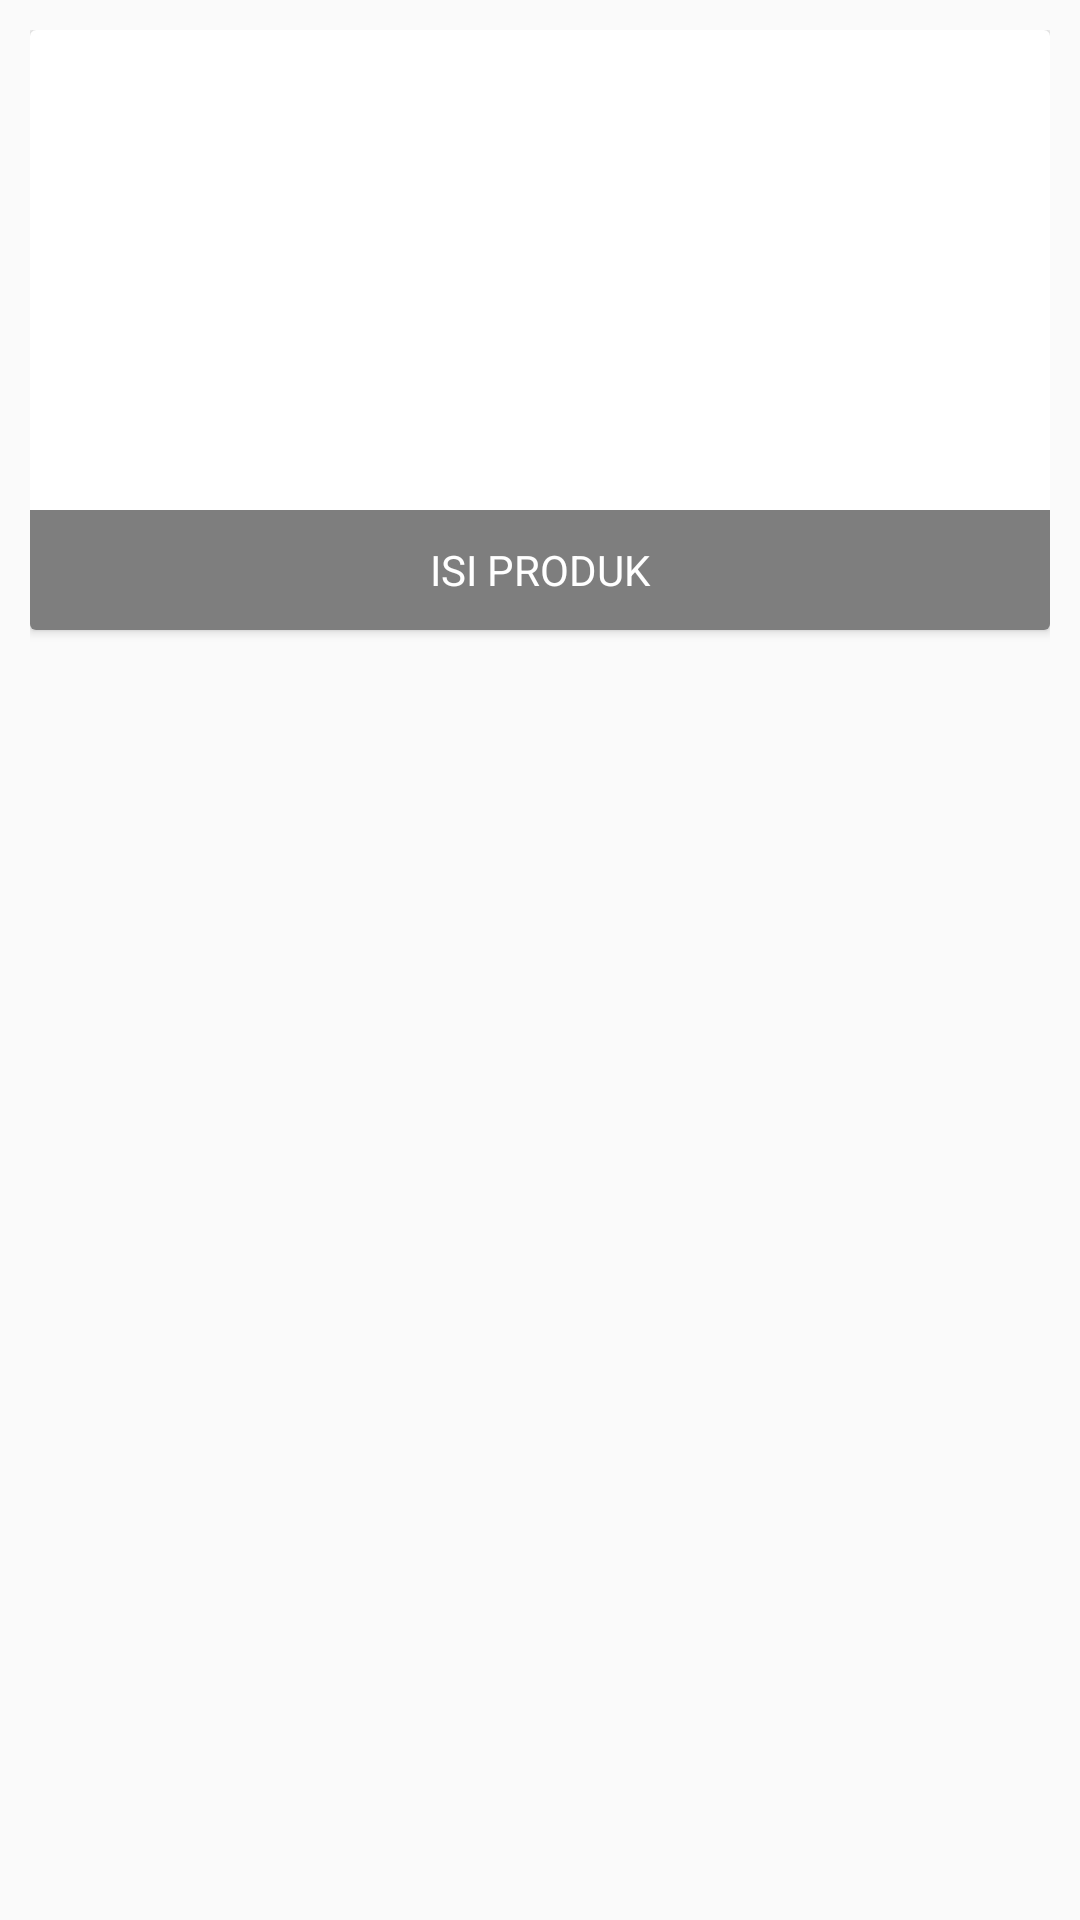

Produce the Android XML layout that renders to this screen, including the resource entries it uses.
<!-- AndroidManifest.xml: application theme Theme.Sidagin -->
<!-- res/layout/product_adapter.xml -->
<?xml version="1.0" encoding="utf-8"?>
<androidx.constraintlayout.widget.ConstraintLayout xmlns:android="http://schemas.android.com/apk/res/android"
    xmlns:tools="http://schemas.android.com/tools"
    android:layout_width="match_parent"
    xmlns:app="http://schemas.android.com/apk/res-auto"
    android:padding="10dp"
    android:layout_height="match_parent">

    <androidx.cardview.widget.CardView
        android:id="@+id/cardView"
        android:layout_width="match_parent"
        android:layout_height="wrap_content"
        tools:ignore="MissingConstraints"
        tools:layout_editor_absoluteX="10dp"
        tools:layout_editor_absoluteY="10dp">

        <androidx.constraintlayout.widget.ConstraintLayout
            android:id="@+id/nc"
            android:layout_width="match_parent"
            android:layout_height="wrap_content">

            <ImageView
                android:id="@+id/btnCekDetail"
                android:layout_width="match_parent"
                android:layout_height="200dp"
                android:scaleType="centerCrop" />

            <TextView
                android:id="@+id/isi_produk"
                android:layout_width="match_parent"
                android:layout_height="40dp"
                android:background="#81000000"
                android:gravity="center|center_vertical"
                android:text="ISI PRODUK"
                android:textColor="#FFF"

                app:layout_constraintBottom_toBottomOf="parent"
                app:layout_constraintTop_toTopOf="@+id/btnCekDetail"
                app:layout_constraintVertical_bias="1.0"
                tools:layout_editor_absoluteX="0dp" />
        </androidx.constraintlayout.widget.ConstraintLayout>
    </androidx.cardview.widget.CardView>


</androidx.constraintlayout.widget.ConstraintLayout>
<!-- resources referenced by this layout -->
<resources>
  <style name="Theme.Sidagin" parent="Theme.AppCompat.Light.DarkActionBar">
          
          <item name="colorPrimary">@color/brightTurq</item>
          <item name="colorPrimaryVariant">@color/purple_700</item>
          <item name="colorOnPrimary">@color/white</item>
          
          <item name="colorSecondary">@color/teal_200</item>
          <item name="colorSecondaryVariant">@color/teal_700</item>
          <item name="colorOnSecondary">@color/black</item>
          
          <item name="android:statusBarColor" tools:targetApi="l">?attr/colorPrimaryVariant</item>
          
      </style>
  <color name="brightTurq">#2CD4FC</color>
  <color name="purple_700">#FF1EA2C1</color>
  <color name="white">#FFFFFFFF</color>
  <color name="teal_200">#FF03DAC5</color>
  <color name="teal_700">#FF018786</color>
  <color name="black">#FF000000</color>
</resources>
